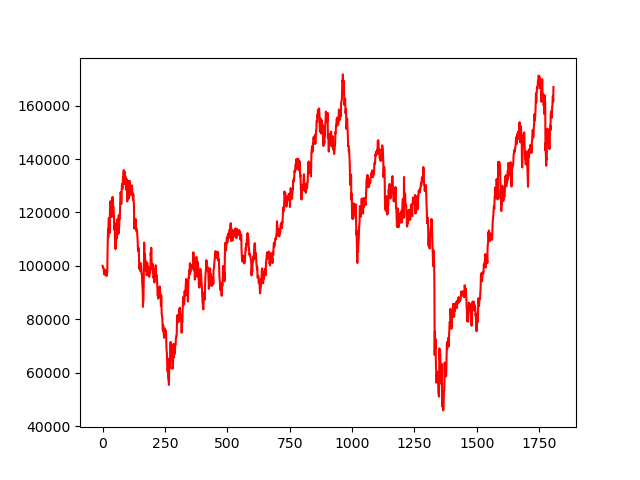

The table this chart was drawn from, first rows:
, 0
0, 100000
1, 99664
2, 99229
3, 99251
4, 99257
5, 98832
6, 97135
7, 96808
8, 98187
9, 96949
10, 98485
11, 97325
12, 96504
13, 97253
14, 97598
15, 96918
16, 96209
17, 98160
18, 97057
19, 97812
20, 105584
21, 109372
22, 113659
23, 110609
24, 115394
25, 117827
26, 117308
27, 115594
28, 112264
29, 118126
30, 122453
31, 122832
32, 124208
33, 118565
34, 120060
35, 120818
36, 119482
37, 118285
38, 124746
39, 121974
40, 125803
41, 120977
42, 123131
43, 121755
44, 121895
45, 120160
46, 117867
47, 113480
48, 116092
49, 114018
50, 109452
51, 107977
52, 106282
53, 112204
54, 108595
55, 110110
56, 111446
57, 110290
58, 112423
59, 117368
... 1,748 more rows
